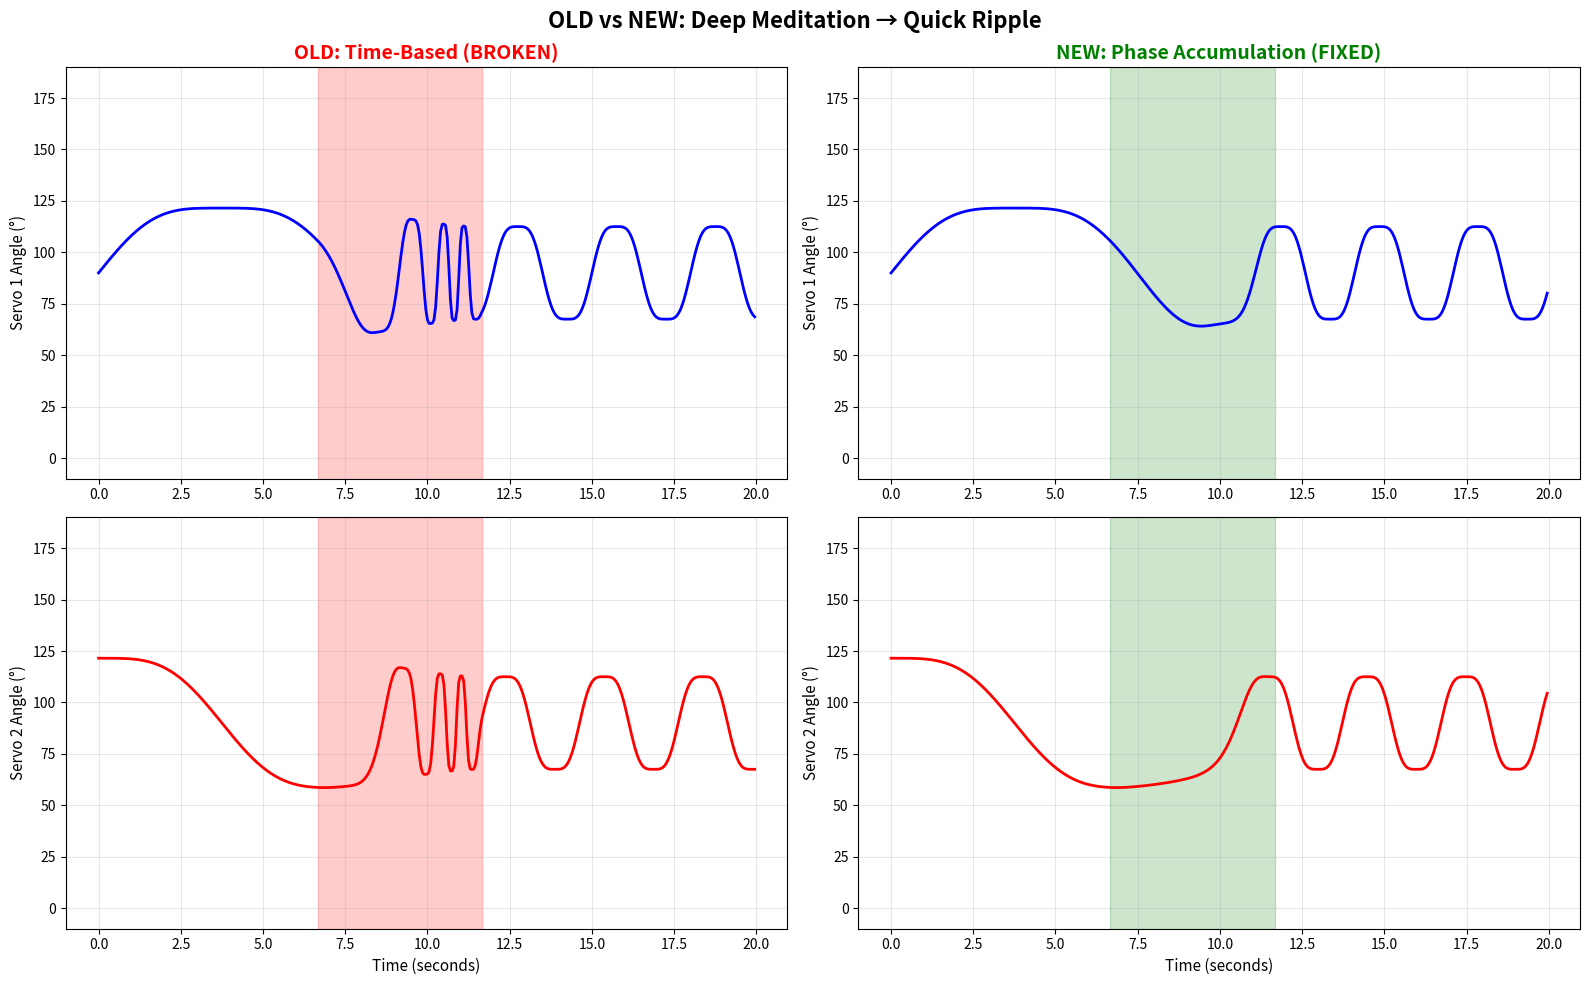

Reproduce this figure in Python.
#!/usr/bin/env python3
"""
Luminous Flexure Motion Simulator
Visualizes servo motion patterns and transitions to debug morphing behavior
"""

import numpy as np
import matplotlib.pyplot as plt
from matplotlib.animation import FuncAnimation
import math

# --- PATTERN DEFINITIONS (matching Arduino code) ---
class MotionPattern:
    def __init__(self, name, period_ms, phase_difference, amplitude, duration_seconds):
        self.name = name
        self.period_ms = period_ms
        self.phase_difference = phase_difference
        self.amplitude = amplitude
        self.duration_seconds = duration_seconds

PATTERNS = [
    MotionPattern("Gentle Breathing", 8000, 0, 0.30, 30),
    MotionPattern("Slow Wave", 8000, 60, 0.40, 40),
    MotionPattern("Quick Ripple", 3000, 45, 0.25, 25),
    MotionPattern("Figure-8", 10000, 180, 0.45, 45),
    MotionPattern("Deep Meditation", 15000, 90, 0.35, 50),
]

# --- MOTION CONSTANTS ---
CENTER_ANGLE = 90
MIN_ANGLE = 0
MAX_ANGLE = 180
TRANSITION_DURATION = 5000  # ms

# --- EASING FUNCTIONS ---
def smoothstep(x):
    """S-curve easing function"""
    x = np.clip(x, 0.0, 1.0)
    return x * x * (3.0 - 2.0 * x)

def eased_sine(sin_value):
    """Apply S-curve easing to sine wave"""
    normalized = (sin_value + 1.0) / 2.0
    eased = smoothstep(normalized)
    return (eased * 2.0) - 1.0

def calculate_angle(time_ms, phase_offset, period_ms, amplitude, apply_easing=True):
    """Calculate servo angle (matching Arduino implementation)"""
    angle_rad = (time_ms / period_ms) * (2.0 * math.pi)
    phase_rad = (phase_offset / 360.0) * (2.0 * math.pi)
    sin_value = math.sin(angle_rad + phase_rad)

    if apply_easing:
        sin_value = eased_sine(sin_value)

    full_range = MAX_ANGLE - MIN_ANGLE
    swing = (full_range / 2.0) * amplitude
    angle = CENTER_ANGLE + (sin_value * swing)

    return np.clip(angle, MIN_ANGLE, MAX_ANGLE)

def lerp(a, b, t):
    """Linear interpolation"""
    return a + (b - a) * t

# --- SIMULATION WITH PHASE ACCUMULATION ---
def simulate_transition_phase_accumulation(pattern1, pattern2, total_time_ms=20000, dt_ms=50):
    """
    Simulate transition using PHASE ACCUMULATION (the fix!)
    """
    times = np.arange(0, total_time_ms, dt_ms)

    transition_start_ms = total_time_ms // 3
    transition_end_ms = transition_start_ms + TRANSITION_DURATION

    servo1_angles = []
    servo2_angles = []
    in_transition = []

    accumulated_phase = 0.0  # The key: track phase continuously

    for i, t in enumerate(times):
        # Calculate dt
        dt = dt_ms if i > 0 else 0

        if t < transition_start_ms:
            # Before transition
            active_period = pattern1.period_ms
            active_amplitude = pattern1.amplitude
            active_phase = pattern1.phase_difference
            in_trans = False

        elif t < transition_end_ms:
            # During transition - MORPH parameters
            progress = (t - transition_start_ms) / TRANSITION_DURATION
            progress = smoothstep(progress)

            active_period = lerp(pattern1.period_ms, pattern2.period_ms, progress)
            active_amplitude = lerp(pattern1.amplitude, pattern2.amplitude, progress)
            active_phase = lerp(pattern1.phase_difference, pattern2.phase_difference, progress)
            in_trans = True

        else:
            # After transition
            active_period = pattern2.period_ms
            active_amplitude = pattern2.amplitude
            active_phase = pattern2.phase_difference
            in_trans = False

        # PHASE ACCUMULATION: Increment based on current period
        phase_increment = (dt / active_period) * (2.0 * math.pi)
        accumulated_phase += phase_increment

        # Calculate angles from phase
        sin1 = math.sin(accumulated_phase)
        sin2 = math.sin(accumulated_phase + (active_phase / 360.0) * 2.0 * math.pi)

        sin1 = eased_sine(sin1)
        sin2 = eased_sine(sin2)

        swing = ((MAX_ANGLE - MIN_ANGLE) / 2.0) * active_amplitude
        angle1 = CENTER_ANGLE + (sin1 * swing)
        angle2 = CENTER_ANGLE + (sin2 * swing)

        servo1_angles.append(np.clip(angle1, MIN_ANGLE, MAX_ANGLE))
        servo2_angles.append(np.clip(angle2, MIN_ANGLE, MAX_ANGLE))
        in_transition.append(in_trans)

    return times, servo1_angles, servo2_angles, in_transition, transition_start_ms, transition_end_ms

# --- OLD METHOD (for comparison) ---
def simulate_transition_old(pattern1, pattern2, total_time_ms=20000, dt_ms=50):
    """Old time-based method (shows the problem)"""
    times = np.arange(0, total_time_ms, dt_ms)
    transition_start_ms = total_time_ms // 3
    transition_end_ms = transition_start_ms + TRANSITION_DURATION

    servo1_angles = []
    servo2_angles = []
    in_transition = []

    for t in times:
        if t < transition_start_ms:
            angle1 = calculate_angle(t, 0, pattern1.period_ms, pattern1.amplitude)
            angle2 = calculate_angle(t, pattern1.phase_difference, pattern1.period_ms, pattern1.amplitude)
            in_trans = False

        elif t < transition_end_ms:
            progress = (t - transition_start_ms) / TRANSITION_DURATION
            progress = smoothstep(progress)

            morphed_period = lerp(pattern1.period_ms, pattern2.period_ms, progress)
            morphed_amplitude = lerp(pattern1.amplitude, pattern2.amplitude, progress)
            morphed_phase = lerp(pattern1.phase_difference, pattern2.phase_difference, progress)

            angle1 = calculate_angle(t, 0, morphed_period, morphed_amplitude)
            angle2 = calculate_angle(t, morphed_phase, morphed_period, morphed_amplitude)
            in_trans = True

        else:
            angle1 = calculate_angle(t, 0, pattern2.period_ms, pattern2.amplitude)
            angle2 = calculate_angle(t, pattern2.phase_difference, pattern2.period_ms, pattern2.amplitude)
            in_trans = False

        servo1_angles.append(angle1)
        servo2_angles.append(angle2)
        in_transition.append(in_trans)

    return times, servo1_angles, servo2_angles, in_transition, transition_start_ms, transition_end_ms

# --- VISUALIZATION ---
def plot_comparison(pattern1, pattern2):
    """Compare OLD vs NEW (phase accumulation) methods"""
    # OLD method (broken)
    times_old, s1_old, s2_old, _, trans_start, trans_end = simulate_transition_old(pattern1, pattern2)

    # NEW method (fixed!)
    times_new, s1_new, s2_new, _, _, _ = simulate_transition_phase_accumulation(pattern1, pattern2)

    times_sec = np.array(times_old) / 1000.0
    trans_start_sec = trans_start / 1000.0
    trans_end_sec = trans_end / 1000.0

    fig, axes = plt.subplots(2, 2, figsize=(16, 10))
    fig.suptitle(f'OLD vs NEW: {pattern1.name} → {pattern2.name}', fontsize=16, fontweight='bold')

    # OLD Method - Servo 1
    axes[0, 0].plot(times_sec, s1_old, 'b-', linewidth=2)
    axes[0, 0].axvspan(trans_start_sec, trans_end_sec, alpha=0.2, color='red')
    axes[0, 0].set_title('OLD: Time-Based (BROKEN)', fontsize=14, fontweight='bold', color='red')
    axes[0, 0].set_ylabel('Servo 1 Angle (°)', fontsize=11)
    axes[0, 0].set_ylim(MIN_ANGLE - 10, MAX_ANGLE + 10)
    axes[0, 0].grid(True, alpha=0.3)

    # OLD Method - Servo 2
    axes[1, 0].plot(times_sec, s2_old, 'r-', linewidth=2)
    axes[1, 0].axvspan(trans_start_sec, trans_end_sec, alpha=0.2, color='red')
    axes[1, 0].set_ylabel('Servo 2 Angle (°)', fontsize=11)
    axes[1, 0].set_xlabel('Time (seconds)', fontsize=11)
    axes[1, 0].set_ylim(MIN_ANGLE - 10, MAX_ANGLE + 10)
    axes[1, 0].grid(True, alpha=0.3)

    # NEW Method - Servo 1
    axes[0, 1].plot(times_sec, s1_new, 'b-', linewidth=2)
    axes[0, 1].axvspan(trans_start_sec, trans_end_sec, alpha=0.2, color='green')
    axes[0, 1].set_title('NEW: Phase Accumulation (FIXED)', fontsize=14, fontweight='bold', color='green')
    axes[0, 1].set_ylabel('Servo 1 Angle (°)', fontsize=11)
    axes[0, 1].set_ylim(MIN_ANGLE - 10, MAX_ANGLE + 10)
    axes[0, 1].grid(True, alpha=0.3)

    # NEW Method - Servo 2
    axes[1, 1].plot(times_sec, s2_new, 'r-', linewidth=2)
    axes[1, 1].axvspan(trans_start_sec, trans_end_sec, alpha=0.2, color='green')
    axes[1, 1].set_ylabel('Servo 2 Angle (°)', fontsize=11)
    axes[1, 1].set_xlabel('Time (seconds)', fontsize=11)
    axes[1, 1].set_ylim(MIN_ANGLE - 10, MAX_ANGLE + 10)
    axes[1, 1].grid(True, alpha=0.3)

    plt.tight_layout()
    return fig

if __name__ == "__main__":
    print("=" * 70)
    print("LUMINOUS FLEXURE MOTION SIMULATOR")
    print("=" * 70)
    print("\nTesting problematic transition: Deep Meditation → Quick Ripple")
    print("This is the 5x speed-up that caused frantic flipping!\n")

    # Test the problematic transition mentioned by user
    deep_med = PATTERNS[4]  # Deep Meditation: 15000ms period
    quick_ripple = PATTERNS[2]  # Quick Ripple: 3000ms period

    print(f"Pattern 1: {deep_med.name}")
    print(f"  Period: {deep_med.period_ms}ms, Phase: {deep_med.phase_difference}°, Amp: {deep_med.amplitude}")
    print(f"\nPattern 2: {quick_ripple.name}")
    print(f"  Period: {quick_ripple.period_ms}ms, Phase: {quick_ripple.phase_difference}°, Amp: {quick_ripple.amplitude}")
    print(f"\nPeriod change: {deep_med.period_ms / quick_ripple.period_ms:.1f}x speed-up!")

    print("\n" + "=" * 70)
    print("THE PROBLEM:")
    print("=" * 70)
    print("When morphing period from 15000ms to 3000ms:")
    print("  - The sine wave 'frequency' changes dramatically")
    print("  - Same time value maps to different phase positions")
    print("  - This causes PHASE DISCONTINUITIES = jumpy motion")
    print("  - Look at the RED (OLD) graphs - see the chaos!")

    print("\n" + "=" * 70)
    print("THE SOLUTION:")
    print("=" * 70)
    print("Use PHASE ACCUMULATION instead of absolute time:")
    print("  - Track phase angle continuously")
    print("  - Increment phase based on CURRENT period each frame")
    print("  - Phase stays continuous even as period changes")
    print("  - Look at the GREEN (NEW) graphs - smooth as butter!")

    print("\n" + "=" * 70)
    print("Generating visualization...")
    print("=" * 70 + "\n")

    fig = plot_comparison(deep_med, quick_ripple)
    plt.show()

    print("\n✓ The Arduino code has been updated with phase accumulation!")
    print("  Upload it to see smooth morphing between patterns.")
